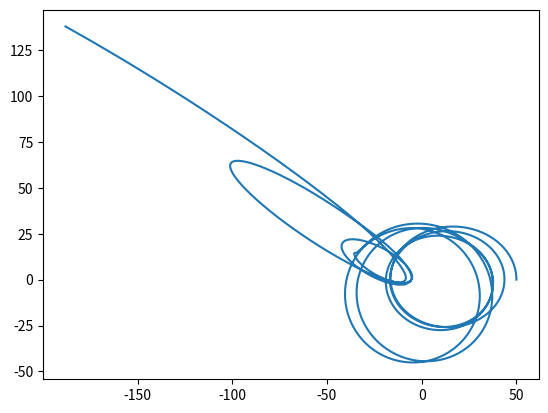

Python code for this plot:
import numpy as np
from scipy.constants import G
from scipy.integrate import solve_ivp
import matplotlib.pyplot as plt

G = 1

# constants
N = 4
r0 = np.array([[0, 0, 0], [50, 0, 0], [0, 50, 0], [-100, -100, 0]])
v0 = np.array([[0, 0, 0], [0, 100, 0], [-100, 0, 0], [-10, -30, 0]])
m = np.array([1e6, 1, 10000, 10])
m_mat = np.array([[[m[i]]*3 for i in range(N)]]*N)  # print hem met m = np.arange(4) als je m niet snapt


def f(t, y):
    y = np.reshape(y, (N, 6))
    r = y[:, :3]
    r_mat = np.tile(r, (N, 1, 1))  # matrix where each row
    rel_pos_mat = r_mat - r_mat.transpose((1, 0, 2))
    norms_mat = (np.linalg.norm(rel_pos_mat, axis=2)**3)
    np.fill_diagonal(norms_mat, 1)
    norms_mat = norms_mat.reshape(N, N, 1).repeat(3, axis=2)
    vdot_new = np.sum(m_mat*rel_pos_mat/norms_mat, axis=1)

    rdot = y[:, 3:]
    # vdot = np.zeros((N, 3))
    # for i in range(N):
    #     vdot[i, :] = np.sum([m[j]*G*(y[j, :3] - y[i, :3])/(np.linalg.norm(y[j, :3] - y[i, :3]))**3 for j in range(N) if j != i], 0)
    #
    # print(vdot)
    # print(vdot_new)
    return np.hstack((rdot, vdot_new)).flatten()

#f(0, np.hstack((r0, v0)))
s = solve_ivp(f, (0,12), np.hstack((r0, v0)).flatten(), max_step=1e-2)
#
print(s.t)
print(s.y)
plt.plot(s.y[6], s.y[7])
plt.show()
# for i in range(s.t.shape[0]):
#     if i % 10 != 0:
#         continue
#     plt.figure()
#     plt.plot(s.y[6][:i], s.y[7][:i])
#     plt.plot(s.y[0][:i], s.y[1][:i], marker='o')
#     plt.plot(s.y[12][:i], s.y[13][:i])
#     plt.plot(s.y[18][:i], s.y[19][:i])
#     plt.savefig('fig{:04d}.png'.format(i//10))
#     print(i)